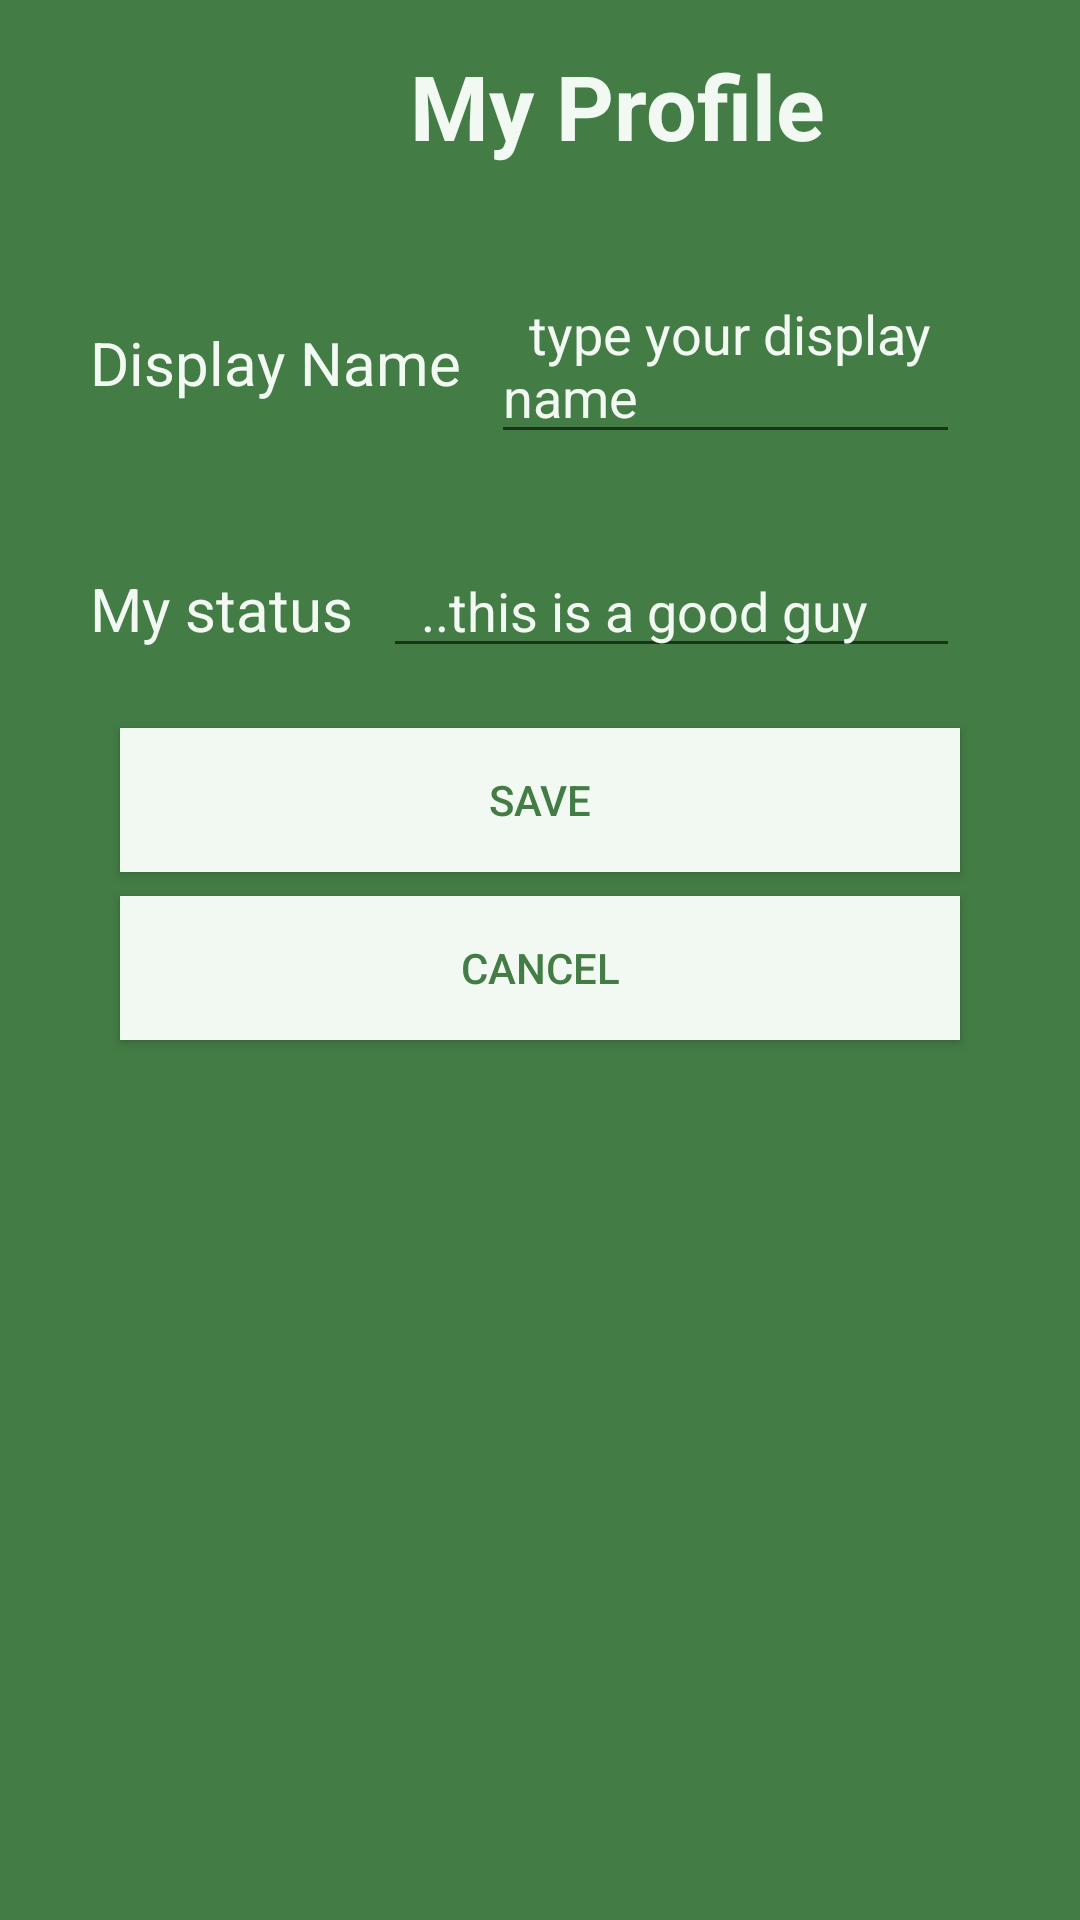

Layout XML and referenced resources for this Android screen:
<!-- AndroidManifest.xml: application theme AppTheme -->
<!-- res/layout/activity_my_profile.xml -->
<?xml version="1.0" encoding="utf-8"?>
<LinearLayout xmlns:android="http://schemas.android.com/apk/res/android"
xmlns:tools="http://schemas.android.com/tools"
android:layout_width="match_parent"
android:layout_height="match_parent"
android:orientation="vertical"
android:background="@color/primary"
tools:context="com.marceme.marcefirebasechat.profile.MyProfileActivity">


    <LinearLayout
        android:layout_width="match_parent"
        android:layout_height="wrap_content"

        android:weightSum="1">

        <ImageView
            android:id="@+id/profile_image"
            android:layout_width="30sp"
            android:layout_height="match_parent"
            android:layout_weight="0.40"
            android:layout_marginTop="10dp"
            android:layout_marginLeft="30dp"
            android:src="@drawable/headshot_7"/>

        <TextView
            android:id="@+id/titleProfile"
            android:layout_width="wrap_content"
            android:layout_height="49dp"
            android:layout_gravity="center"
            android:layout_marginTop="10dp"
            android:layout_marginLeft="20dp"
            android:text="My Profile"
            android:textColor="@color/text_color"
            android:textSize="30sp"
            android:textStyle="bold" />


    </LinearLayout>


    <LinearLayout
        android:layout_width="match_parent"
        android:layout_height="wrap_content"
        android:orientation="horizontal">

        <TextView
            android:layout_width="wrap_content"
            android:layout_height="wrap_content"
            android:text="Display Name"
            android:textSize="20dp"
            android:layout_marginTop="30dp"
            android:layout_marginLeft="30dp"
            android:textColor="@color/text_color"
            android:textColorHint="@color/text_color"/>
        <EditText
            android:id="@+id/profile_displayname"
            android:layout_width="match_parent"
            android:layout_height="wrap_content"
            android:layout_marginTop="30dp"
            android:layout_marginLeft="10dp"
            android:layout_marginRight="@dimen/log_in_margin"
            android:textColor="@color/text_color"
            android:textColorHint="@color/text_color"
            android:hint="  type your display name" />

    </LinearLayout>



    <LinearLayout
        android:layout_width="match_parent"
        android:layout_height="wrap_content"
        android:orientation="horizontal">

        <TextView
            android:layout_width="wrap_content"
            android:layout_height="wrap_content"
            android:text="My status"
            android:textSize="20dp"
            android:layout_marginTop="30dp"
            android:layout_marginLeft="30dp"
            android:textColor="@color/text_color"
            android:textColorHint="@color/text_color"/>
        <EditText
            android:id="@+id/profile_status"
            android:layout_width="match_parent"
            android:layout_height="wrap_content"
            android:layout_marginTop="30dp"
            android:layout_marginLeft="10dp"
            android:layout_marginRight="@dimen/log_in_margin"
            android:textColor="@color/text_color"
            android:textColorHint="@color/text_color"
            android:hint="  ..this is a good guy"/>

    </LinearLayout>


    <Button
        android:id="@+id/btn_profile_save"
        android:layout_width="match_parent"
        android:layout_height="wrap_content"
        android:text="Save"
        android:background="@color/text_color"
        android:layout_marginLeft="@dimen/log_in_margin"
        android:textColor="@color/primary"
        android:layout_marginTop="20dp"
        android:layout_marginRight="@dimen/log_in_margin"/>

    <Button
        android:id="@+id/btn_profile_cancel"
        android:layout_width="match_parent"
        android:layout_height="wrap_content"
        android:text="Cancel"
        android:textColor="@color/primary"
        android:background="@color/text_color"
        android:layout_marginTop="8dp"
        android:layout_marginLeft="@dimen/log_in_margin"
        android:layout_marginRight="@dimen/log_in_margin"/>


</LinearLayout>
<!-- resources referenced by this layout -->
<resources>
  <color name="primary">#437c45</color>
  <color name="text_color">#f2f9f2</color>
  <dimen name="log_in_margin">40dp</dimen>
  <style name="AppTheme" parent="android:Theme.Holo.Light.DarkActionBar">
          
      </style>
</resources>
